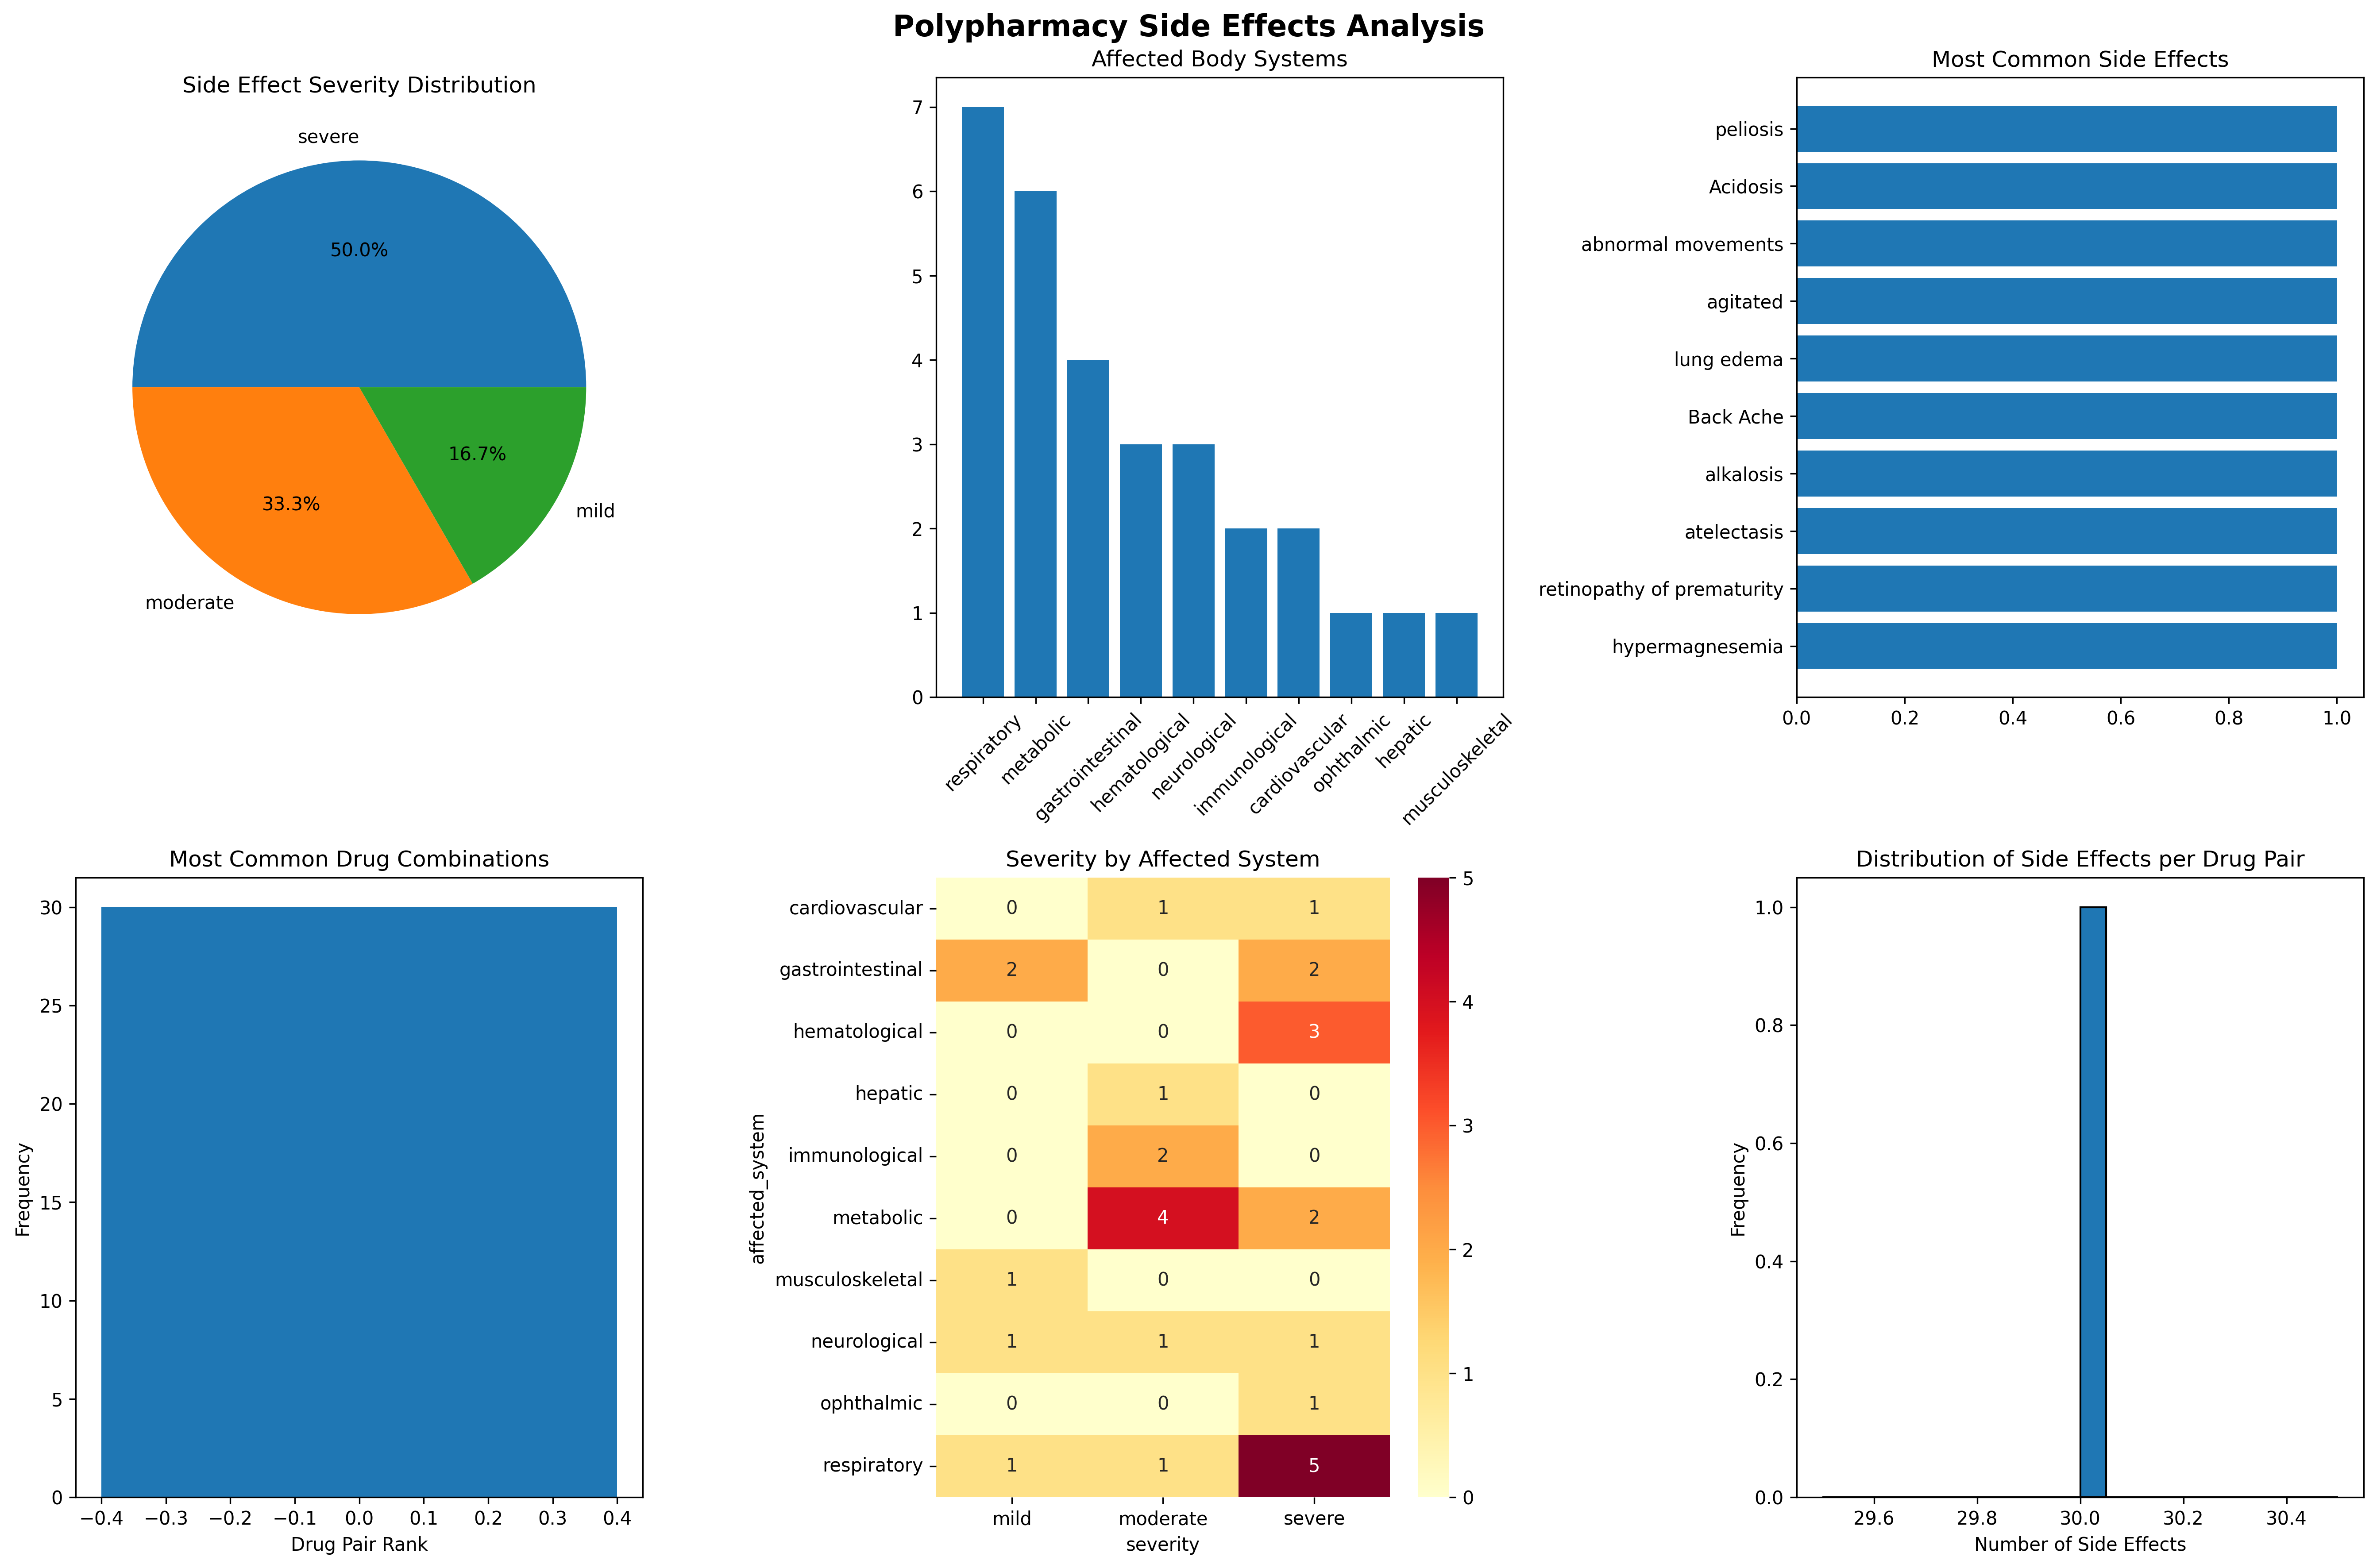

This figure's Python source:
"""
Polypharmacy Side Effects Analysis and Prediction Models
========================================================

This script provides comprehensive analysis and modeling for polypharmacy data
to predict drug interactions and associated side effects.

Author: AI Assistant
Date: July 2025
"""

import pandas as pd
import numpy as np
import matplotlib.pyplot as plt
import seaborn as sns
from sklearn.model_selection import train_test_split, cross_val_score, GridSearchCV
from sklearn.preprocessing import LabelEncoder, StandardScaler, MultiLabelBinarizer
from sklearn.ensemble import RandomForestClassifier, GradientBoostingClassifier
from sklearn.linear_model import LogisticRegression
from sklearn.svm import SVC
from sklearn.metrics import classification_report, confusion_matrix, accuracy_score
from sklearn.multioutput import MultiOutputClassifier
from sklearn.feature_extraction.text import TfidfVectorizer
import networkx as nx
import warnings
warnings.filterwarnings('ignore')

class PolypharmacyAnalyzer:
    """
    A comprehensive analyzer for polypharmacy side effects data
    """
    
    def __init__(self, data_path):
        """Initialize the analyzer with data"""
        self.data = pd.read_csv(data_path)
        self.le_stitch1 = LabelEncoder()
        self.le_stitch2 = LabelEncoder()
        self.le_side_effect = LabelEncoder()
        self.scaler = StandardScaler()
        self.models = {}
        self.results = {}
        
    def load_and_explore_data(self):
        """Load and perform initial exploration of the data"""
        print("=== POLYPHARMACY DATA EXPLORATION ===")
        print(f"Dataset shape: {self.data.shape}")
        print(f"Columns: {list(self.data.columns)}")
        print("\nFirst few rows:")
        print(self.data.head())
        
        print("\nData Info:")
        print(self.data.info())
        
        print("\nUnique values:")
        for col in self.data.columns:
            print(f"{col}: {self.data[col].nunique()} unique values")
            
        print("\nMissing values:")
        print(self.data.isnull().sum())
        
        return self.data
    
    def create_features(self):
        """Create features for machine learning models"""
        print("\n=== FEATURE ENGINEERING ===")
        
        # Encode categorical variables
        self.data['STITCH_1_encoded'] = self.le_stitch1.fit_transform(self.data['STITCH_1'])
        self.data['STITCH_2_encoded'] = self.le_stitch2.fit_transform(self.data['STITCH_2'])
        self.data['Side_Effect_encoded'] = self.le_side_effect.fit_transform(self.data['Polypharmacy_Side_Effect'])
        
        # Create drug pair features
        self.data['drug_pair'] = self.data['STITCH_1'] + '_' + self.data['STITCH_2']
        self.data['drug_pair_hash'] = self.data['drug_pair'].apply(hash)
        
        # Create side effect severity categories (based on medical severity)
        severity_mapping = {
            'hypermagnesemia': 'moderate',
            'retinopathy of prematurity': 'severe',
            'atelectasis': 'severe',
            'alkalosis': 'moderate',
            'Back Ache': 'mild',
            'lung edema': 'severe',
            'agitated': 'mild',
            'abnormal movements': 'moderate',
            'Acidosis': 'severe',
            'peliosis': 'moderate',
            'rupture of spleen': 'severe',
            'Apnea': 'severe',
            'Drug hypersensitivity': 'moderate',
            'flatulence': 'mild',
            'pain in throat': 'mild',
            'allergies': 'moderate',
            'thrombocytopenia': 'severe',
            'bradycardia': 'moderate',
            'lung infiltration': 'severe',
            'Bleeding': 'severe',
            'hypoglycaemia neonatal': 'severe',
            'Gastrointestinal Obstruction': 'severe',
            'hyperglycaemia': 'moderate',
            'peritonitis': 'severe',
            'hypoglycaemia': 'moderate',
            'abdominal distension': 'mild',
            'asystole': 'severe',
            'cerebral infarct': 'severe',
            'hypoxia': 'severe',
            'Difficulty breathing': 'moderate'
        }
        
        self.data['severity'] = self.data['Side_Effect_Name'].map(severity_mapping)
        
        # Create system-based categories
        system_mapping = {
            'hypermagnesemia': 'metabolic',
            'retinopathy of prematurity': 'ophthalmic',
            'atelectasis': 'respiratory',
            'alkalosis': 'metabolic',
            'Back Ache': 'musculoskeletal',
            'lung edema': 'respiratory',
            'agitated': 'neurological',
            'abnormal movements': 'neurological',
            'Acidosis': 'metabolic',
            'peliosis': 'hepatic',
            'rupture of spleen': 'hematological',
            'Apnea': 'respiratory',
            'Drug hypersensitivity': 'immunological',
            'flatulence': 'gastrointestinal',
            'pain in throat': 'respiratory',
            'allergies': 'immunological',
            'thrombocytopenia': 'hematological',
            'bradycardia': 'cardiovascular',
            'lung infiltration': 'respiratory',
            'Bleeding': 'hematological',
            'hypoglycaemia neonatal': 'metabolic',
            'Gastrointestinal Obstruction': 'gastrointestinal',
            'hyperglycaemia': 'metabolic',
            'peritonitis': 'gastrointestinal',
            'hypoglycaemia': 'metabolic',
            'abdominal distension': 'gastrointestinal',
            'asystole': 'cardiovascular',
            'cerebral infarct': 'neurological',
            'hypoxia': 'respiratory',
            'Difficulty breathing': 'respiratory'
        }
        
        self.data['affected_system'] = self.data['Side_Effect_Name'].map(system_mapping)
        
        print(f"Created features for {len(self.data)} drug interactions")
        print(f"Severity distribution:\n{self.data['severity'].value_counts()}")
        print(f"Affected system distribution:\n{self.data['affected_system'].value_counts()}")
        
        return self.data
    
    def visualize_data(self):
        """Create visualizations for the data"""
        print("\n=== DATA VISUALIZATION ===")
        
        # Set up the plotting style
        plt.style.use('default')
        fig, axes = plt.subplots(2, 3, figsize=(18, 12))
        fig.suptitle('Polypharmacy Side Effects Analysis', fontsize=16, fontweight='bold')
        
        # 1. Side effect severity distribution
        severity_counts = self.data['severity'].value_counts()
        axes[0, 0].pie(severity_counts.values, labels=severity_counts.index, autopct='%1.1f%%')
        axes[0, 0].set_title('Side Effect Severity Distribution')
        
        # 2. Affected system distribution
        system_counts = self.data['affected_system'].value_counts()
        axes[0, 1].bar(system_counts.index, system_counts.values)
        axes[0, 1].set_title('Affected Body Systems')
        axes[0, 1].tick_params(axis='x', rotation=45)
        
        # 3. Top 10 most common side effects
        top_effects = self.data['Side_Effect_Name'].value_counts().head(10)
        axes[0, 2].barh(range(len(top_effects)), top_effects.values)
        axes[0, 2].set_yticks(range(len(top_effects)))
        axes[0, 2].set_yticklabels(top_effects.index)
        axes[0, 2].set_title('Most Common Side Effects')
        
        # 4. Drug combination frequency
        drug_pairs = self.data['drug_pair'].value_counts().head(10)
        axes[1, 0].bar(range(len(drug_pairs)), drug_pairs.values)
        axes[1, 0].set_title('Most Common Drug Combinations')
        axes[1, 0].set_xlabel('Drug Pair Rank')
        axes[1, 0].set_ylabel('Frequency')
        
        # 5. Severity by system heatmap
        severity_system = pd.crosstab(self.data['affected_system'], self.data['severity'])
        sns.heatmap(severity_system, annot=True, fmt='d', ax=axes[1, 1], cmap='YlOrRd')
        axes[1, 1].set_title('Severity by Affected System')
        
        # 6. Side effects per drug pair
        effects_per_pair = self.data.groupby('drug_pair').size()
        axes[1, 2].hist(effects_per_pair.values, bins=20, edgecolor='black')
        axes[1, 2].set_title('Distribution of Side Effects per Drug Pair')
        axes[1, 2].set_xlabel('Number of Side Effects')
        axes[1, 2].set_ylabel('Frequency')
        
        plt.tight_layout()
        plt.savefig('e:/polyphormacy/polypharmacy_analysis.png', dpi=300, bbox_inches='tight')
        plt.show()
        
        print("Visualizations saved to polypharmacy_analysis.png")
    
    def build_network_analysis(self):
        """Build and analyze drug interaction network"""
        print("\n=== NETWORK ANALYSIS ===")
        
        # Create network graph
        G = nx.Graph()
        
        # Add edges (drug pairs) with side effects as edge attributes
        for _, row in self.data.iterrows():
            G.add_edge(row['STITCH_1'], row['STITCH_2'], 
                      side_effect=row['Side_Effect_Name'],
                      severity=row['severity'],
                      system=row['affected_system'])
        
        print(f"Network has {G.number_of_nodes()} nodes and {G.number_of_edges()} edges")
        
        # Calculate network metrics
        centrality = nx.degree_centrality(G)
        betweenness = nx.betweenness_centrality(G)
        closeness = nx.closeness_centrality(G)
        
        # Create network dataframe
        network_df = pd.DataFrame({
            'drug': list(centrality.keys()),
            'degree_centrality': list(centrality.values()),
            'betweenness_centrality': list(betweenness.values()),
            'closeness_centrality': list(closeness.values())
        })
        
        print("Top 5 most central drugs:")
        print(network_df.nlargest(5, 'degree_centrality'))
        
        return G, network_df
    
    def prepare_modeling_data(self):
        """Prepare data for machine learning models"""
        print("\n=== PREPARING DATA FOR MODELING ===")
        
        # Features for prediction
        feature_columns = ['STITCH_1_encoded', 'STITCH_2_encoded']
        X = self.data[feature_columns]
        
        # Multiple prediction targets
        y_side_effect = self.data['Side_Effect_encoded']
        y_severity = LabelEncoder().fit_transform(self.data['severity'])
        y_system = LabelEncoder().fit_transform(self.data['affected_system'])
        
        print(f"Feature matrix shape: {X.shape}")
        print(f"Target distributions:")
        print(f"- Side effects: {len(np.unique(y_side_effect))} unique")
        print(f"- Severity levels: {len(np.unique(y_severity))} unique")
        print(f"- Affected systems: {len(np.unique(y_system))} unique")
        
        return X, y_side_effect, y_severity, y_system
    
    def train_predictive_models(self):
        """Train multiple predictive models"""
        print("\n=== TRAINING PREDICTIVE MODELS ===")
        
        X, y_side_effect, y_severity, y_system = self.prepare_modeling_data()
        
        # Split data
        X_train, X_test, y_se_train, y_se_test = train_test_split(
            X, y_side_effect, test_size=0.2, random_state=42, stratify=y_side_effect
        )
        
        _, _, y_sev_train, y_sev_test = train_test_split(
            X, y_severity, test_size=0.2, random_state=42, stratify=y_severity
        )
        
        _, _, y_sys_train, y_sys_test = train_test_split(
            X, y_system, test_size=0.2, random_state=42, stratify=y_system
        )
        
        # Initialize models
        models = {
            'Random Forest': RandomForestClassifier(n_estimators=100, random_state=42),
            'Gradient Boosting': GradientBoostingClassifier(random_state=42),
            'Logistic Regression': LogisticRegression(random_state=42, max_iter=1000),
            'SVM': SVC(random_state=42, probability=True)
        }
        
        # Train models for each prediction task
        tasks = {
            'side_effect': (y_se_train, y_se_test),
            'severity': (y_sev_train, y_sev_test),
            'system': (y_sys_train, y_sys_test)
        }
        
        results = {}
        
        for task_name, (y_train, y_test) in tasks.items():
            print(f"\n--- Training models for {task_name} prediction ---")
            results[task_name] = {}
            
            for model_name, model in models.items():
                print(f"Training {model_name}...")
                
                # Train model
                model.fit(X_train, y_train)
                
                # Predict
                y_pred = model.predict(X_test)
                
                # Evaluate
                accuracy = accuracy_score(y_test, y_pred)
                cv_scores = cross_val_score(model, X_train, y_train, cv=5)
                
                results[task_name][model_name] = {
                    'accuracy': accuracy,
                    'cv_mean': cv_scores.mean(),
                    'cv_std': cv_scores.std(),
                    'model': model
                }
                
                print(f"  Accuracy: {accuracy:.3f}")
                print(f"  CV Score: {cv_scores.mean():.3f} (+/- {cv_scores.std() * 2:.3f})")
        
        self.results = results
        return results
    
    def predict_side_effects(self, stitch_1, stitch_2):
        """Predict side effects for a drug combination"""
        print(f"\n=== PREDICTING SIDE EFFECTS FOR {stitch_1} + {stitch_2} ===")
        
        try:
            # Encode the drug combination
            stitch_1_encoded = self.le_stitch1.transform([stitch_1])[0]
            stitch_2_encoded = self.le_stitch2.transform([stitch_2])[0]
            
            X_new = np.array([[stitch_1_encoded, stitch_2_encoded]])
            
            # Get best models for each task
            best_models = {}
            for task in self.results:
                best_accuracy = 0
                best_model = None
                for model_name, metrics in self.results[task].items():
                    if metrics['accuracy'] > best_accuracy:
                        best_accuracy = metrics['accuracy']
                        best_model = metrics['model']
                best_models[task] = best_model
            
            # Make predictions
            predictions = {}
            
            # Side effect prediction
            se_pred = best_models['side_effect'].predict(X_new)[0]
            se_proba = best_models['side_effect'].predict_proba(X_new)[0]
            predictions['side_effect'] = {
                'predicted': self.le_side_effect.inverse_transform([se_pred])[0],
                'confidence': max(se_proba)
            }
            
            # Severity prediction
            sev_pred = best_models['severity'].predict(X_new)[0]
            sev_proba = best_models['severity'].predict_proba(X_new)[0]
            severity_labels = ['mild', 'moderate', 'severe']  # Assuming this order
            predictions['severity'] = {
                'predicted': severity_labels[sev_pred],
                'confidence': max(sev_proba)
            }
            
            # System prediction
            sys_pred = best_models['system'].predict(X_new)[0]
            sys_proba = best_models['system'].predict_proba(X_new)[0]
            system_labels = ['cardiovascular', 'gastrointestinal', 'hematological', 
                           'hepatic', 'immunological', 'metabolic', 'musculoskeletal', 
                           'neurological', 'ophthalmic', 'respiratory']  # Assuming this order
            predictions['system'] = {
                'predicted': system_labels[sys_pred],
                'confidence': max(sys_proba)
            }
            
            print(f"Predicted side effect: {predictions['side_effect']['predicted']} "
                  f"(confidence: {predictions['side_effect']['confidence']:.3f})")
            print(f"Predicted severity: {predictions['severity']['predicted']} "
                  f"(confidence: {predictions['severity']['confidence']:.3f})")
            print(f"Predicted affected system: {predictions['system']['predicted']} "
                  f"(confidence: {predictions['system']['confidence']:.3f})")
            
            return predictions
            
        except ValueError as e:
            print(f"Error: Unknown drug combination. {e}")
            return None
    
    def generate_insights(self):
        """Generate medical insights from the analysis"""
        print("\n=== MEDICAL INSIGHTS ===")
        
        insights = []
        
        # Most dangerous drug combinations
        severe_effects = self.data[self.data['severity'] == 'severe']
        dangerous_pairs = severe_effects['drug_pair'].value_counts().head(5)
        insights.append(f"Most dangerous drug combinations (causing severe side effects):")
        for pair, count in dangerous_pairs.items():
            insights.append(f"  - {pair}: {count} severe side effects")
        
        # Most affected systems
        system_counts = self.data['affected_system'].value_counts()
        insights.append(f"\nMost commonly affected body systems:")
        for system, count in system_counts.head(5).items():
            insights.append(f"  - {system}: {count} side effects")
        
        # Severity distribution
        severity_pct = self.data['severity'].value_counts(normalize=True) * 100
        insights.append(f"\nSide effect severity distribution:")
        for severity, pct in severity_pct.items():
            insights.append(f"  - {severity}: {pct:.1f}%")
        
        # Model performance summary
        insights.append(f"\nModel Performance Summary:")
        for task, models in self.results.items():
            best_model = max(models.items(), key=lambda x: x[1]['accuracy'])
            insights.append(f"  - {task} prediction: {best_model[0]} "
                          f"(accuracy: {best_model[1]['accuracy']:.3f})")
        
        for insight in insights:
            print(insight)
        
        return insights
    
    def save_results(self):
        """Save analysis results to files"""
        print("\n=== SAVING RESULTS ===")
        
        # Save processed data
        self.data.to_csv('e:/polyphormacy/processed_polypharmacy_data.csv', index=False)
        
        # Save model performance
        performance_df = []
        for task, models in self.results.items():
            for model_name, metrics in models.items():
                performance_df.append({
                    'task': task,
                    'model': model_name,
                    'accuracy': metrics['accuracy'],
                    'cv_mean': metrics['cv_mean'],
                    'cv_std': metrics['cv_std']
                })
        
        pd.DataFrame(performance_df).to_csv('e:/polyphormacy/model_performance.csv', index=False)
        
        # Save insights
        insights = self.generate_insights()
        with open('e:/polyphormacy/medical_insights.txt', 'w') as f:
            for insight in insights:
                f.write(insight + '\n')
        
        print("Results saved to:")
        print("  - processed_polypharmacy_data.csv")
        print("  - model_performance.csv") 
        print("  - medical_insights.txt")
        print("  - polypharmacy_analysis.png")

def main():
    """Main analysis pipeline"""
    print("POLYPHARMACY SIDE EFFECTS ANALYSIS AND PREDICTION")
    print("=" * 60)
    
    # Initialize analyzer
    analyzer = PolypharmacyAnalyzer('e:/polyphormacy/polypharmacy_data.csv')
    
    # Run complete analysis pipeline
    analyzer.load_and_explore_data()
    analyzer.create_features()
    analyzer.visualize_data()
    analyzer.build_network_analysis()
    analyzer.train_predictive_models()
    
    # Example prediction
    print("\n" + "=" * 60)
    print("EXAMPLE PREDICTION")
    analyzer.predict_side_effects('CID000002173', 'CID000003345')
    
    # Generate insights and save results
    analyzer.save_results()
    
    print("\n" + "=" * 60)
    print("ANALYSIS COMPLETE!")
    print("Check the generated files for detailed results.")

if __name__ == "__main__":
    main()
